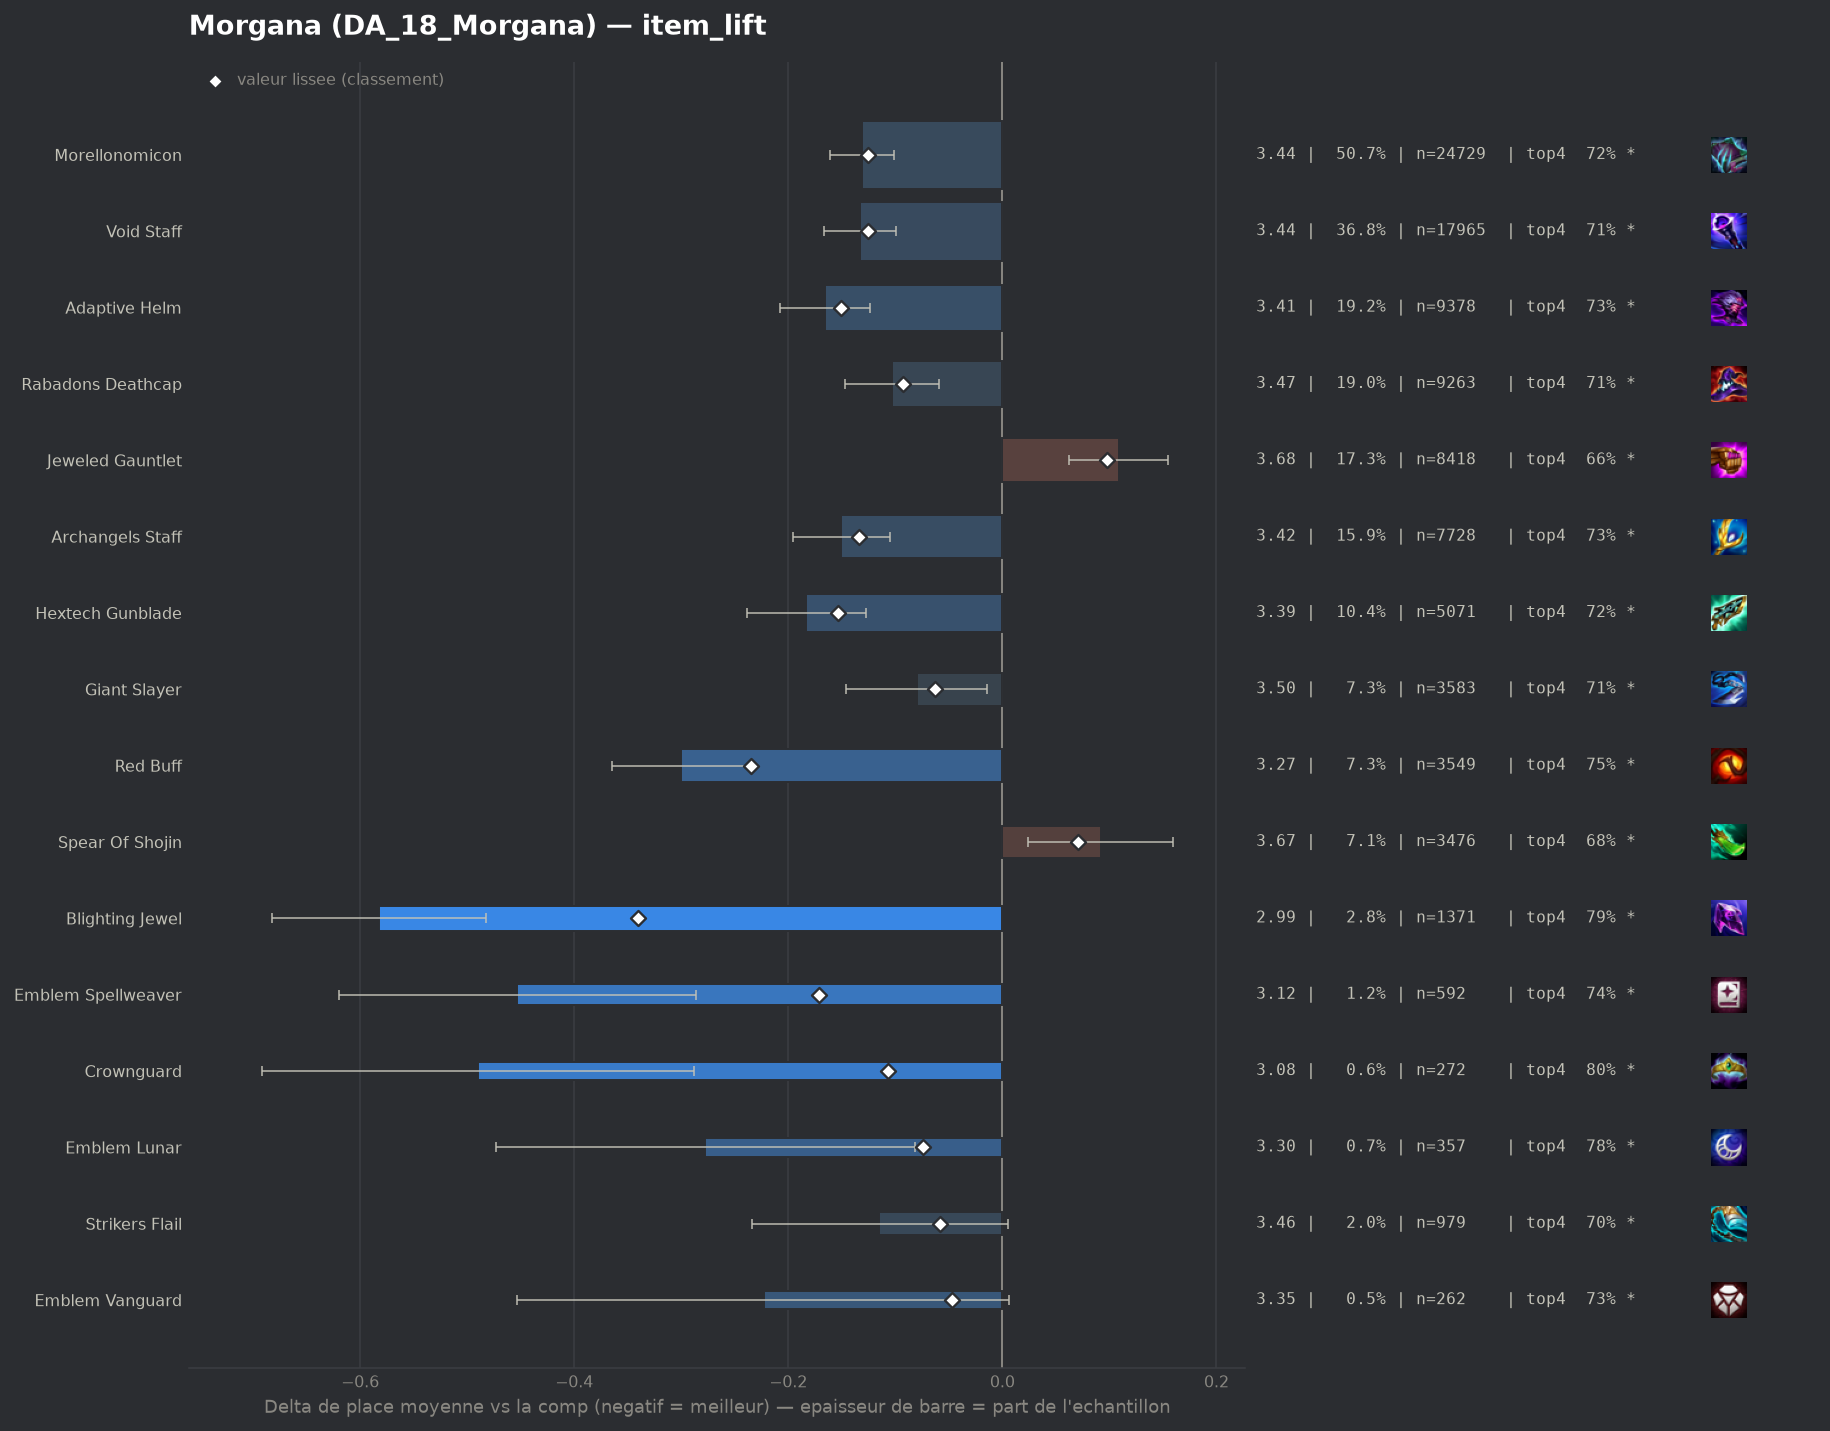

Source data for this figure (header and first rows):
group, label, n, share, avg_place, shrunk_avg, score, d_avg, d_avg_pess, impact, d_top4, win, top2, top4, sd, z, p, significant
pepite, Blighting Jewel, 1371, 0.02812, 2.993, 3.235, -0.34, -0.582, -0.482, 0.0096, 0.1002, 0.2648, 0.5011, 0.787, 1.86, -11.4, 0.0, True
populaire, Red Buff, 3549, 0.0728, 3.274, 3.339, -0.235, -0.3, -0.235, 0.0171, 0.0593, 0.2032, 0.4229, 0.7461, 1.892, -9.09, 0.0, True
pepite, Emblem Spellweaver, 592, 0.01214, 3.122, 3.403, -0.171, -0.453, -0.286, 0.0021, 0.0581, 0.2872, 0.5, 0.7449, 2.057, -5.33, 0.0, True
populaire, Hextech Gunblade, 5071, 0.104, 3.391, 3.421, -0.154, -0.183, -0.127, 0.016, 0.035, 0.1944, 0.3928, 0.7218, 1.927, -6.42, 0.0, True
populaire, Adaptive Helm, 9378, 0.1924, 3.408, 3.424, -0.151, -0.166, -0.124, 0.029, 0.0442, 0.1686, 0.3806, 0.731, 1.873, -7.8, 0.0, True
populaire, Archangels Staff, 7728, 0.1585, 3.424, 3.441, -0.134, -0.151, -0.105, 0.0212, 0.0408, 0.1671, 0.3766, 0.7276, 1.881, -6.5, 0.0, True
populaire, Morellonomicon, 24729, 0.5072, 3.444, 3.449, -0.126, -0.131, -0.101, 0.0638, 0.0287, 0.184, 0.3847, 0.7155, 1.947, -8.55, 0.0, True
populaire, Void Staff, 17965, 0.3685, 3.442, 3.449, -0.126, -0.133, -0.099, 0.0464, 0.0214, 0.1978, 0.3968, 0.7082, 1.994, -7.64, 0.0, True
pepite, Crownguard, 272, 0.005579, 3.085, 3.468, -0.107, -0.49, -0.288, 0.0006, 0.1147, 0.1949, 0.4375, 0.8015, 1.697, -4.74, 0.0, True
populaire, Rabadons Deathcap, 9263, 0.19, 3.471, 3.481, -0.093, -0.103, -0.059, 0.0177, 0.0199, 0.1842, 0.3873, 0.7067, 1.975, -4.6, 0.0, True
pepite, Emblem Lunar, 357, 0.007323, 3.297, 3.5, -0.074, -0.278, -0.082, 0.0005, 0.0947, 0.1681, 0.409, 0.7815, 1.876, -2.78, 0.00537, True
populaire, Giant Slayer, 3583, 0.07349, 3.495, 3.512, -0.063, -0.08, -0.014, 0.0046, 0.0246, 0.1722, 0.3701, 0.7114, 1.942, -2.37, 0.01761, True
pepite, Strikers Flail, 979, 0.02008, 3.46, 3.517, -0.058, -0.115, 0.0, 0.0012, 0.0129, 0.1665, 0.3759, 0.6997, 1.887, -1.88, 0.0597, True
pepite, Emblem Vanguard, 262, 0.005374, 3.351, 3.527, -0.047, -0.223, 0.0, 0.0003, 0.046, 0.1985, 0.4046, 0.7328, 1.892, -1.91, 0.05674, True
, Rabadons Deathcap Radiant, 317, 0.006502, 3.413, 3.535, -0.04, -0.161, 0.0, 0.0003, 0.023, 0.2397, 0.4069, 0.7098, 2.083, -1.37, 0.1693, False
, Emblem Slayer, 205, 0.004205, 3.41, 3.546, -0.029, -0.165, 0.0, 0.0001, 0.0303, 0.1951, 0.4341, 0.7171, 2.055, -1.15, 0.252, False
, Protectors Vow, 54, 0.001108, 3.148, 3.552, -0.022, -0.426, 0.0, 0.0, 0.1095, 0.1481, 0.4815, 0.7963, 1.747, -1.79, 0.07313, False
, Morellonomicon Radiant, 108, 0.002215, 3.37, 3.554, -0.02, -0.204, 0.0, 0.0, 0.0262, 0.1852, 0.4074, 0.713, 1.946, -1.09, 0.2764, False
, Adaptive Helm Radiant, 51, 0.001046, 3.569, 3.574, -0.0, -0.006, 0.0, 0.0, 0.0975, 0.1176, 0.3725, 0.7843, 1.983, -0.02, 0.9832, False
, Blue Buff, 2675, 0.05487, 3.581, 3.579, 0.004, 0.006, 0.0, -0.0002, -0.0001, 0.1585, 0.36, 0.6867, 1.965, 0.16, 0.8764, False
, Emblem Flora Fatalis, 117, 0.0024, 3.65, 3.583, 0.008, 0.075, 0.0, -0.0, -0.0201, 0.1282, 0.3504, 0.6667, 1.941, 0.42, 0.676, False
, Void Staff Radiant, 63, 0.001292, 3.794, 3.588, 0.013, 0.219, 0.0, -0.0, -0.036, 0.1429, 0.254, 0.6508, 1.904, 0.91, 0.3612, False
, Seekers Armguard, 265, 0.005436, 3.642, 3.589, 0.014, 0.067, 0.0, -0.0001, -0.0113, 0.1623, 0.3283, 0.6755, 1.961, 0.55, 0.579, False
, Eternal Pact, 163, 0.003343, 3.687, 3.591, 0.016, 0.113, 0.0, -0.0001, -0.0549, 0.1656, 0.3436, 0.6319, 2.011, 0.71, 0.4753, False
, Ionic Spark, 552, 0.01132, 3.62, 3.591, 0.016, 0.045, 0.0, -0.0002, -0.0165, 0.183, 0.3641, 0.6703, 2.045, 0.52, 0.6064, False
, Emblem Primal, 195, 0.004, 3.795, 3.611, 0.037, 0.22, 0.0, -0.0001, -0.0201, 0.0872, 0.2974, 0.6667, 1.902, 1.61, 0.1065, False
, Manazane, 160, 0.003282, 3.862, 3.615, 0.041, 0.288, 0.008, -0.0001, -0.0805, 0.1, 0.275, 0.6062, 1.801, 2.02, 0.04351, True
, Guinsoos Rageblade, 44, 0.0009025, 4.523, 3.615, 0.041, 0.948, 0.301, -0.0, -0.2322, 0.1136, 0.25, 0.4545, 2.19, 2.87, 0.00409, True
, Dawncore, 106, 0.002174, 4.009, 3.617, 0.043, 0.435, 0.044, -0.0001, -0.0924, 0.1509, 0.2736, 0.5943, 2.054, 2.18, 0.02937, True
, Edge Of Night, 731, 0.01499, 3.679, 3.619, 0.045, 0.104, 0.0, -0.0007, -0.0124, 0.1464, 0.3379, 0.6744, 2.005, 1.39, 0.1638, False
, Jeweled Gauntlet Radiant, 129, 0.002646, 3.969, 3.621, 0.046, 0.395, 0.018, -0.0001, -0.1131, 0.186, 0.2946, 0.5736, 2.178, 2.06, 0.03987, True
, Zhonyas Paradox, 141, 0.002892, 4.099, 3.641, 0.066, 0.525, 0.182, -0.0002, -0.1123, 0.1489, 0.2695, 0.5745, 2.074, 3.0, 0.0027, True
populaire, Spear Of Shojin, 3476, 0.0713, 3.666, 3.646, 0.071, 0.092, 0.024, -0.0051, -0.0113, 0.1533, 0.3354, 0.6755, 1.968, 2.65, 0.00812, True
, Component Tear Of The Goddess, 98, 0.00201, 4.429, 3.652, 0.078, 0.854, 0.43, -0.0002, -0.1766, 0.1122, 0.2041, 0.5102, 2.138, 3.95, 8e-05, True
, Component Recurve Bow, 45, 0.000923, 5.356, 3.653, 0.079, 1.781, 1.219, -0.0001, -0.3757, 0.0222, 0.0889, 0.3111, 1.922, 6.21, 0.0, True
populaire, Jeweled Gauntlet, 8418, 0.1727, 3.683, 3.672, 0.098, 0.109, 0.062, -0.0168, -0.0249, 0.1701, 0.3401, 0.6619, 2.018, 4.58, 0.0, True
, Nashors Tooth, 1080, 0.02215, 3.78, 3.682, 0.108, 0.205, 0.082, -0.0024, -0.0303, 0.1491, 0.3167, 0.6565, 2.042, 3.27, 0.00108, True
, Titans Resolve, 444, 0.009107, 3.923, 3.684, 0.109, 0.349, 0.158, -0.001, -0.0697, 0.1396, 0.2973, 0.6171, 2.043, 3.58, 0.00034, True
, Bloodthirster, 1207, 0.02476, 3.922, 3.767, 0.192, 0.348, 0.233, -0.0048, -0.0613, 0.1268, 0.2875, 0.6255, 2.01, 5.94, 0.0, True
, Hand Of Justice, 1668, 0.03421, 3.909, 3.786, 0.211, 0.334, 0.237, -0.0072, -0.0585, 0.1187, 0.2956, 0.6283, 1.998, 6.72, 0.0, True
, Component Needlessly Large Rod, 175, 0.00359, 5.143, 3.813, 0.239, 1.568, 1.25, -0.0009, -0.2982, 0.0629, 0.1543, 0.3886, 2.145, 9.66, 0.0, True
